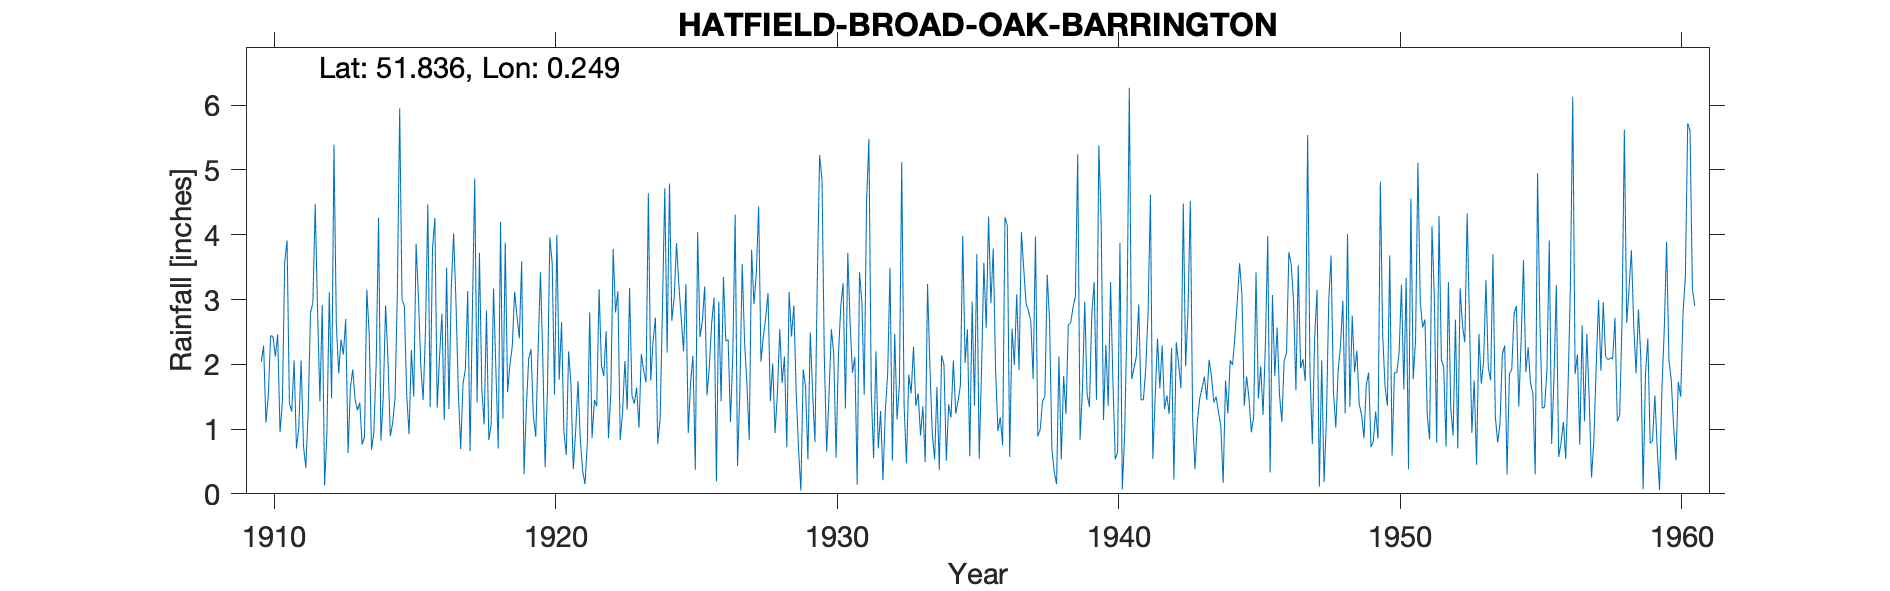

The table this chart was drawn from, first rows:
HATFIELD-BROAD-OAK-BARRINGTON, , , , , , , , , , , , , , , , , , , , , , , 
Grid ref, TL550176, Long, 0.2491, Lat, 51.84, Elevation, 300, ft, , , , , , , , , , , , , , , 
Station no, 1239, , , , , , , , , , , , , , , , , , , , , , 
, 1910, 1911, 1912, 1913, 1914, 1915, 1916, 1917, 1918, 1919, 1920, 1921, 1922, 1923, 1924, 1925, 1926, 1927, 1928, 1929, 1930, 1931, 1932
January, 2.04, 1.4, 2.83, 2.7, 0.95, 3, 1.34, 1.58, 2.83, 3.12, 2.1, 1.7, 3.16, 1.3, 2.72, 2.2, 2.64, 1.59, 3.1, 1.57, 2.11, 1.87, 1.28
February, 2.29, 1.27, 1.43, 0.63, 2.02, 2.89, 3.79, 0.69, 0.83, 2.74, 0.41, 0.38, 1.98, 3.18, 0.77, 3.24, 3.03, 3.55, 1.43, 0.7, 0.65, 2.11, 0.21
March, 1.1, 2.06, 2.92, 1.64, 4.26, 1.52, 4.26, 1.7, 1.07, 2.4, 1.63, 0.96, 1.82, 1.52, 1.15, 0.94, 0.19, 2.35, 2.01, 0.05, 1.53, 0.14, 1.28
April, 1.51, 0.7, 0.13, 1.92, 0.82, 0.92, 1.33, 1.92, 3.17, 3.59, 3.96, 1.74, 2.51, 1.39, 2.85, 1.72, 2.97, 1.7, 0.94, 1.92, 2.54, 3.42, 1.86
May, 2.44, 1.02, 0.95, 1.46, 1.49, 2.22, 2.12, 3.13, 1.93, 0.3, 3.56, 0.83, 0.86, 1.64, 4.72, 2.13, 1.43, 0.83, 1.55, 1.65, 2.17, 2.96, 3.49
June, 2.43, 2.06, 3.11, 1.29, 2.91, 1.5, 2.78, 0.66, 0.7, 1.34, 1.53, 0.35, 1.55, 1.02, 2.18, 0.37, 3.35, 3.77, 2.54, 0.53, 0.56, 1.53, 0.51
July, 2.12, 0.74, 1.47, 1.41, 2.09, 3.86, 1.14, 2.83, 4.2, 2.09, 4, 0.15, 3.78, 2.16, 4.79, 4.04, 2.36, 2.93, 1.71, 2.49, 2.13, 4.51, 2.47
August, 2.46, 0.4, 5.39, 0.76, 0.89, 3.03, 3.49, 4.87, 1.16, 2.23, 1.76, 0.79, 2.8, 1.9, 2.67, 2.42, 2.38, 3.39, 2.12, 1.57, 2.89, 5.48, 1.15
September, 0.95, 1.27, 2.63, 0.88, 1.09, 1.98, 1.31, 1.41, 3.88, 1.19, 2.65, 2.8, 3.13, 1.72, 3.03, 2.66, 1.11, 4.44, 0.72, 0.8, 3.25, 1.56, 1.68
October, 1.41, 2.8, 1.86, 3.15, 1.46, 1.45, 3.19, 3.72, 1.57, 0.88, 0.96, 0.86, 0.83, 4.64, 3.87, 3.2, 2.16, 2.04, 3.12, 3.29, 1.32, 0.55, 5.12
November, 3.58, 2.95, 2.38, 2.47, 3.08, 2.51, 4.02, 1.63, 2, 2.23, 0.6, 1.45, 1.26, 1.75, 3.23, 1.52, 4.31, 2.43, 2.43, 5.23, 3.72, 2.2, 1.37
December, 3.91, 4.47, 2.15, 0.68, 5.95, 4.47, 2.95, 1.07, 2.28, 3.42, 2.2, 1.35, 2.05, 2.35, 2.71, 1.97, 0.43, 2.71, 2.91, 4.85, 2.62, 0.7, 0.47
Total, 26.24, 21.14, 27.25, 18.99, 27.01, 29.35, 31.72, 25.21, 25.62, 25.53, 25.36, 13.36, 25.73, 24.57, 34.69, 26.41, 26.36, 31.73, 24.58, 24.65, 25.49, 27.03, 20.89
1920 Mar IDR, , , , , , , , , , , , , , , , , , , , , , , 
